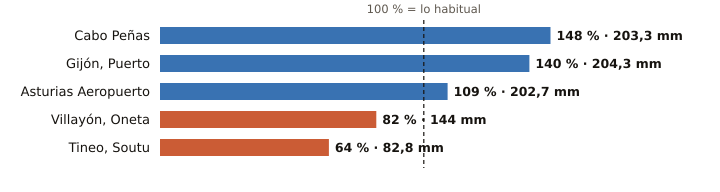

The table this chart was drawn from, first rows:
estacion, provincia, indicativo, mm_otono, referencia_mm, pct, periodo_referencia, hasta, hora
Cabo Peñas, Asturias, 1210X, 203.3, 137.6, 148, 1997-2025, 2026-10-29, 
Gijón, Puerto, Asturias, 1208H, 204.3, 145.7, 140, 1991-2020, 2026-10-29, 
Asturias Aeropuerto, Asturias, 1212E, 202.7, 185.3, 109, 1991-2020, 2026-10-29, 
Villayón, Oneta, Asturias, 1327A, 144.0, 174.7, 82, 2008-2025, 2026-10-29, 
Tineo, Soutu, Asturias, 1272B, 82.8, 128.5, 64, 2009-2025, 2026-10-29, 
